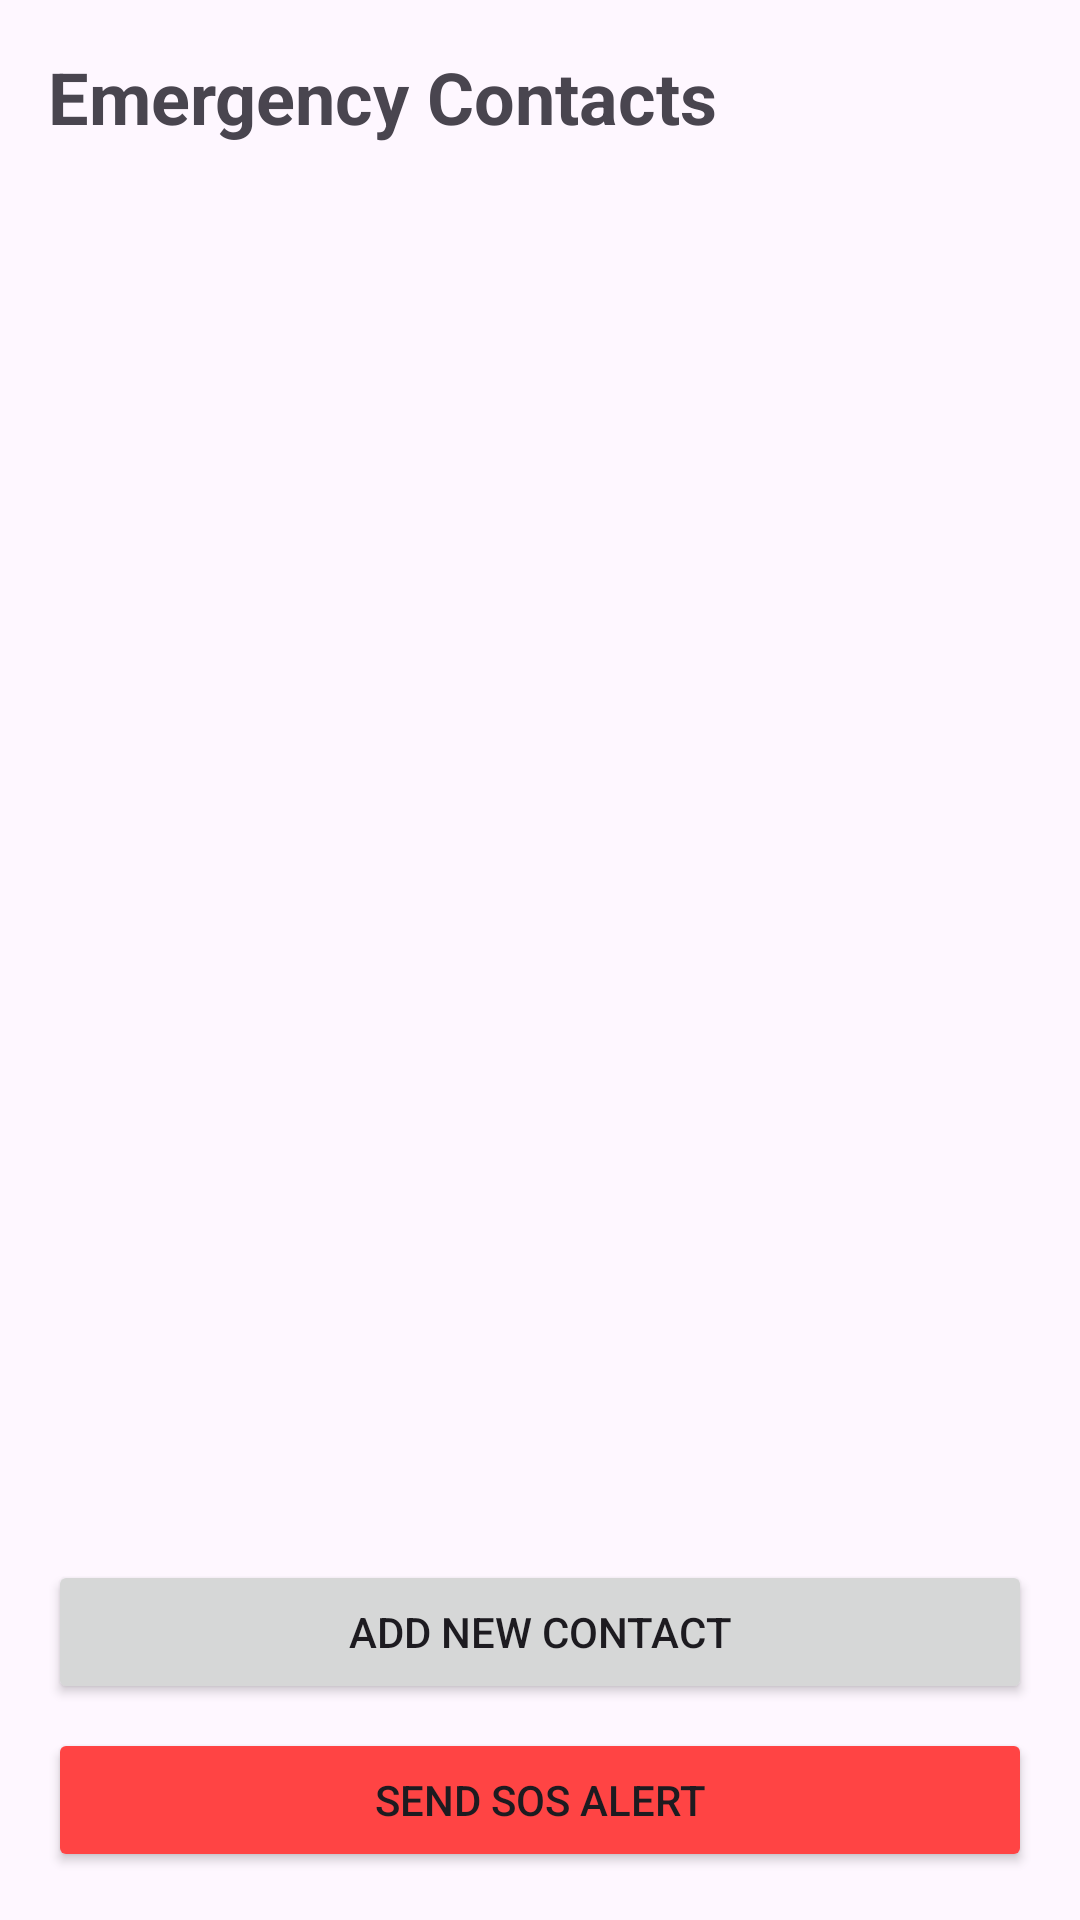

Produce the Android XML layout that renders to this screen, including the resource entries it uses.
<!-- AndroidManifest.xml: application theme Theme.MindShield -->
<!-- res/layout/fragment_emergency.xml -->
<?xml version="1.0" encoding="utf-8"?>
<androidx.constraintlayout.widget.ConstraintLayout
    xmlns:android="http://schemas.android.com/apk/res/android"
    xmlns:app="http://schemas.android.com/apk/res-auto"
    android:layout_width="match_parent"
    android:layout_height="match_parent"
    android:padding="16dp">

    <TextView
        android:id="@+id/tvTitle"
        android:layout_width="wrap_content"
        android:layout_height="wrap_content"
        android:text="Emergency Contacts"
        android:textSize="24sp"
        android:textStyle="bold"
        app:layout_constraintTop_toTopOf="parent"
        app:layout_constraintStart_toStartOf="parent" />

    <androidx.recyclerview.widget.RecyclerView
        android:id="@+id/rvContacts"
        android:layout_width="match_parent"
        android:layout_height="0dp"
        android:layout_marginTop="16dp"
        app:layout_constraintTop_toBottomOf="@id/tvTitle"
        app:layout_constraintBottom_toTopOf="@id/btnAddContact" />

    <Button
        android:id="@+id/btnAddContact"
        android:layout_width="match_parent"
        android:layout_height="wrap_content"
        android:text="Add New Contact"
        android:layout_marginBottom="8dp"
        app:layout_constraintBottom_toTopOf="@id/btnSendAlert" />

    <Button
        android:id="@+id/btnSendAlert"
        android:layout_width="match_parent"
        android:layout_height="wrap_content"
        android:text="Send SOS Alert"
        android:backgroundTint="@android:color/holo_red_light"
        app:layout_constraintBottom_toBottomOf="parent" />

</androidx.constraintlayout.widget.ConstraintLayout>
<!-- resources referenced by this layout -->
<resources>
  <style name="Theme.MindShield" parent="Base.Theme.MindShield" />
  <style name="Base.Theme.MindShield" parent="Theme.Material3.DayNight.NoActionBar">
          <item name="colorPrimary">@color/primary</item>
          <item name="colorOnPrimary">@color/on_primary</item>
          <item name="colorPrimaryContainer">@color/primary_container</item>
          <item name="colorOnPrimaryContainer">@color/on_primary_container</item>
  
          <item name="colorSecondary">@color/secondary</item>
          <item name="colorOnSecondary">@color/on_secondary</item>
          <item name="colorSecondaryContainer">@color/secondary_container</item>
          <item name="colorOnSecondaryContainer">@color/on_secondary_container</item>
  
          <item name="colorTertiary">@color/tertiary</item>
          <item name="colorOnTertiary">@color/on_tertiary</item>
          <item name="colorTertiaryContainer">@color/tertiary_container</item>
          <item name="colorOnTertiaryContainer">@color/on_tertiary_container</item>
  
          <item name="android:navigationBarColor">@android:color/transparent</item>
          <item name="android:statusBarColor">@android:color/transparent</item>
          <item name="android:windowLightStatusBar">true</item>
      </style>
  <color name="primary">#6750A4</color>
  <color name="on_primary">#FFFFFF</color>
  <color name="primary_container">#EADDFF</color>
  <color name="on_primary_container">#21005D</color>
  <color name="secondary">#625B71</color>
  <color name="on_secondary">#FFFFFF</color>
  <color name="secondary_container">#E8DEF8</color>
  <color name="on_secondary_container">#1D192B</color>
  <color name="tertiary">#7D5260</color>
  <color name="on_tertiary">#FFFFFF</color>
  <color name="tertiary_container">#FFD8E4</color>
  <color name="on_tertiary_container">#31111D</color>
</resources>
